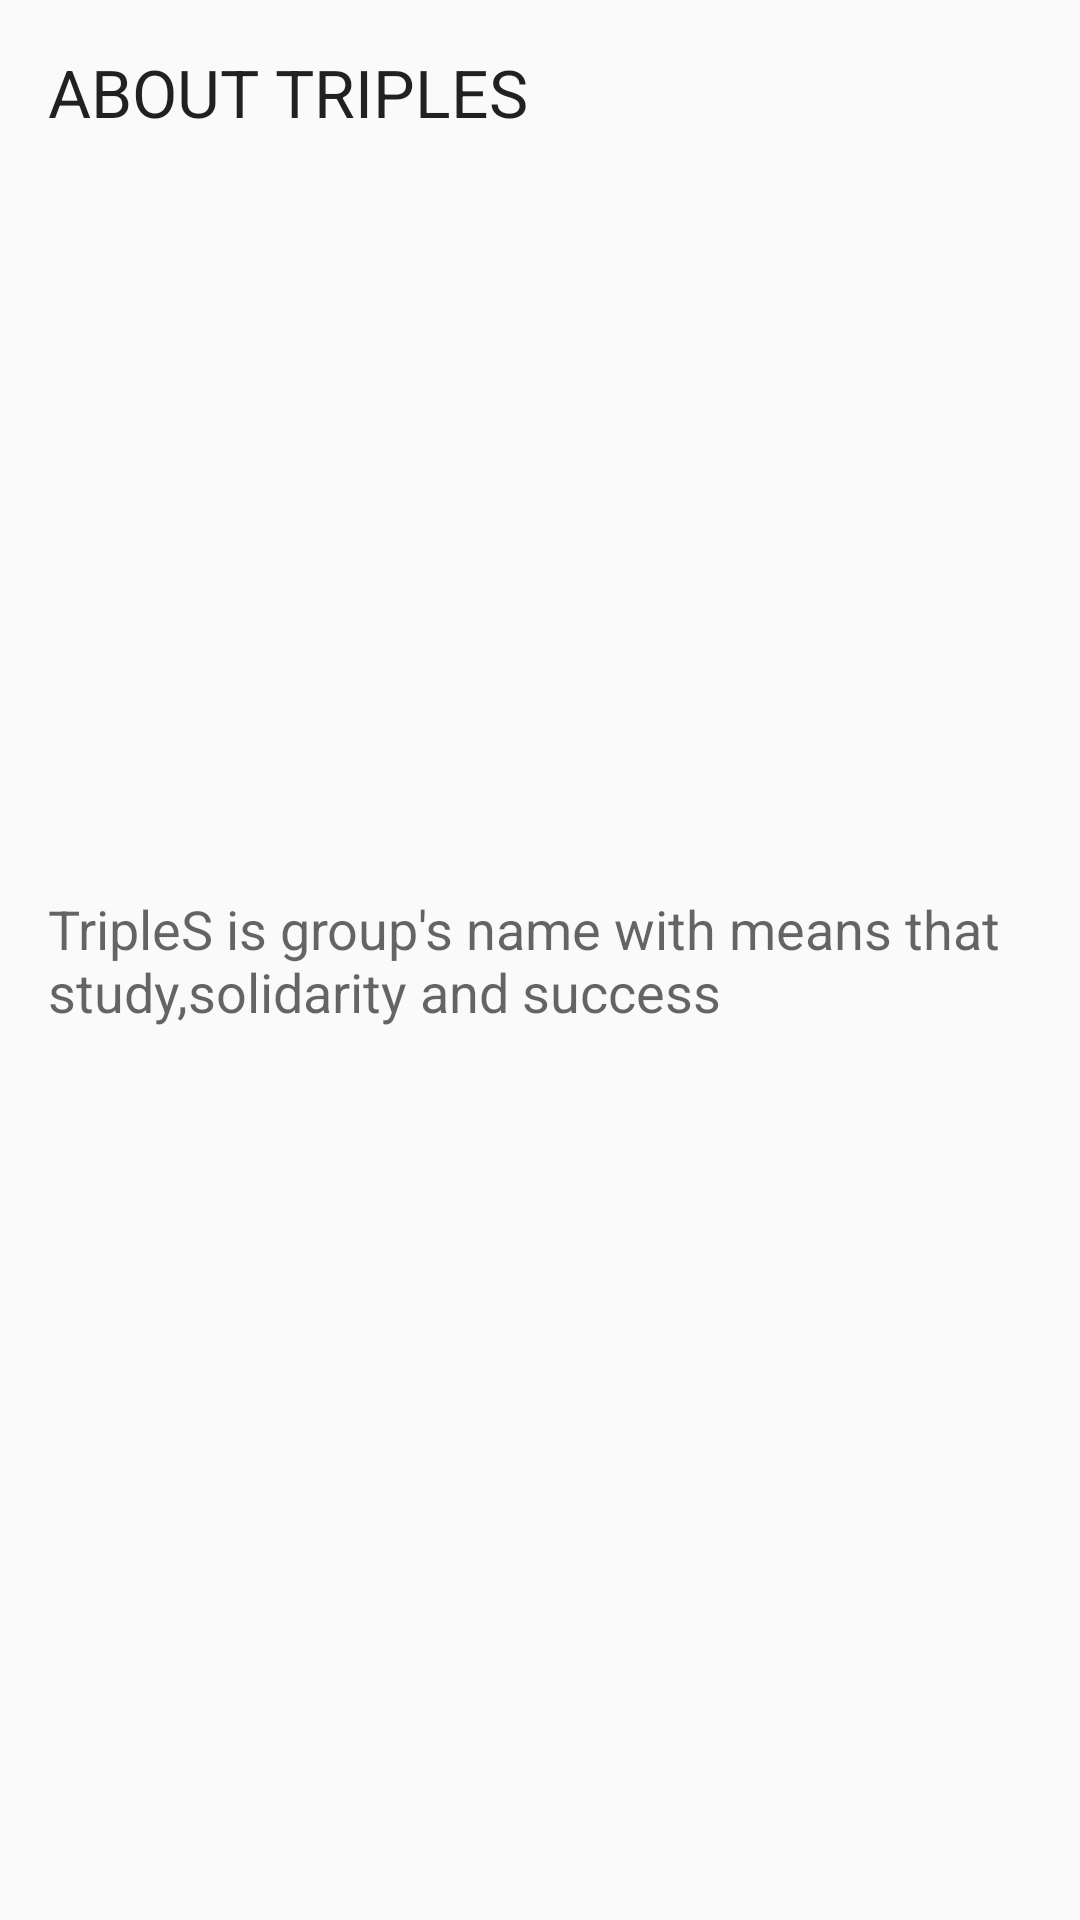

Write the Android layout XML for this screen, with the resource values it uses.
<!-- AndroidManifest.xml: application theme MyMaterialTheme -->
<!-- res/layout/activity_about.xml -->
<?xml version="1.0" encoding="utf-8"?>
<RelativeLayout xmlns:android="http://schemas.android.com/apk/res/android"
    xmlns:tools="http://schemas.android.com/tools"
    android:layout_width="match_parent"
    android:layout_height="match_parent"
    android:paddingBottom="@dimen/activity_vertical_margin"
    android:paddingLeft="@dimen/activity_horizontal_margin"
    android:paddingRight="@dimen/activity_horizontal_margin"
    android:paddingTop="@dimen/activity_vertical_margin"
    tools:context="com.example.hao.smarthome.About">

    <TextView
        android:layout_width="wrap_content"
        android:layout_height="wrap_content"
        android:textAppearance="?android:attr/textAppearanceLarge"
        android:text="ABOUT TRIPLES"
        android:id="@+id/textView4"
        android:layout_alignParentTop="true"
        android:layout_alignParentLeft="true"
        android:layout_alignParentStart="true" />

    <TextView
        android:layout_width="wrap_content"
        android:layout_height="wrap_content"
        android:textAppearance="?android:attr/textAppearanceMedium"
        android:text="TripleS is group's name with means that study,solidarity and success"
        android:id="@+id/textView5"
        android:layout_centerVertical="true"
        android:layout_alignParentLeft="true"
        android:layout_alignParentStart="true" />
</RelativeLayout>
<!-- resources referenced by this layout -->
<resources>
  <dimen name="activity_horizontal_margin">16dp</dimen>
  <dimen name="activity_vertical_margin">16dp</dimen>
  <style name="MyMaterialTheme" parent="MyMaterialTheme.Base">
  
      </style>
  <style name="MyMaterialTheme.Base" parent="Theme.AppCompat.Light.DarkActionBar">
          <item name="windowNoTitle">true</item>
          <item name="windowActionBar">false</item>
          <item name="colorPrimary">@color/colorPrimary</item>
          <item name="colorPrimaryDark">@color/colorPrimaryDark</item>
          <item name="colorAccent">@color/colorAccent</item>
      </style>
  <color name="colorPrimary">#125688</color>
  <color name="colorPrimaryDark">#125688</color>
  <color name="colorAccent">#c8e8ff</color>
</resources>
